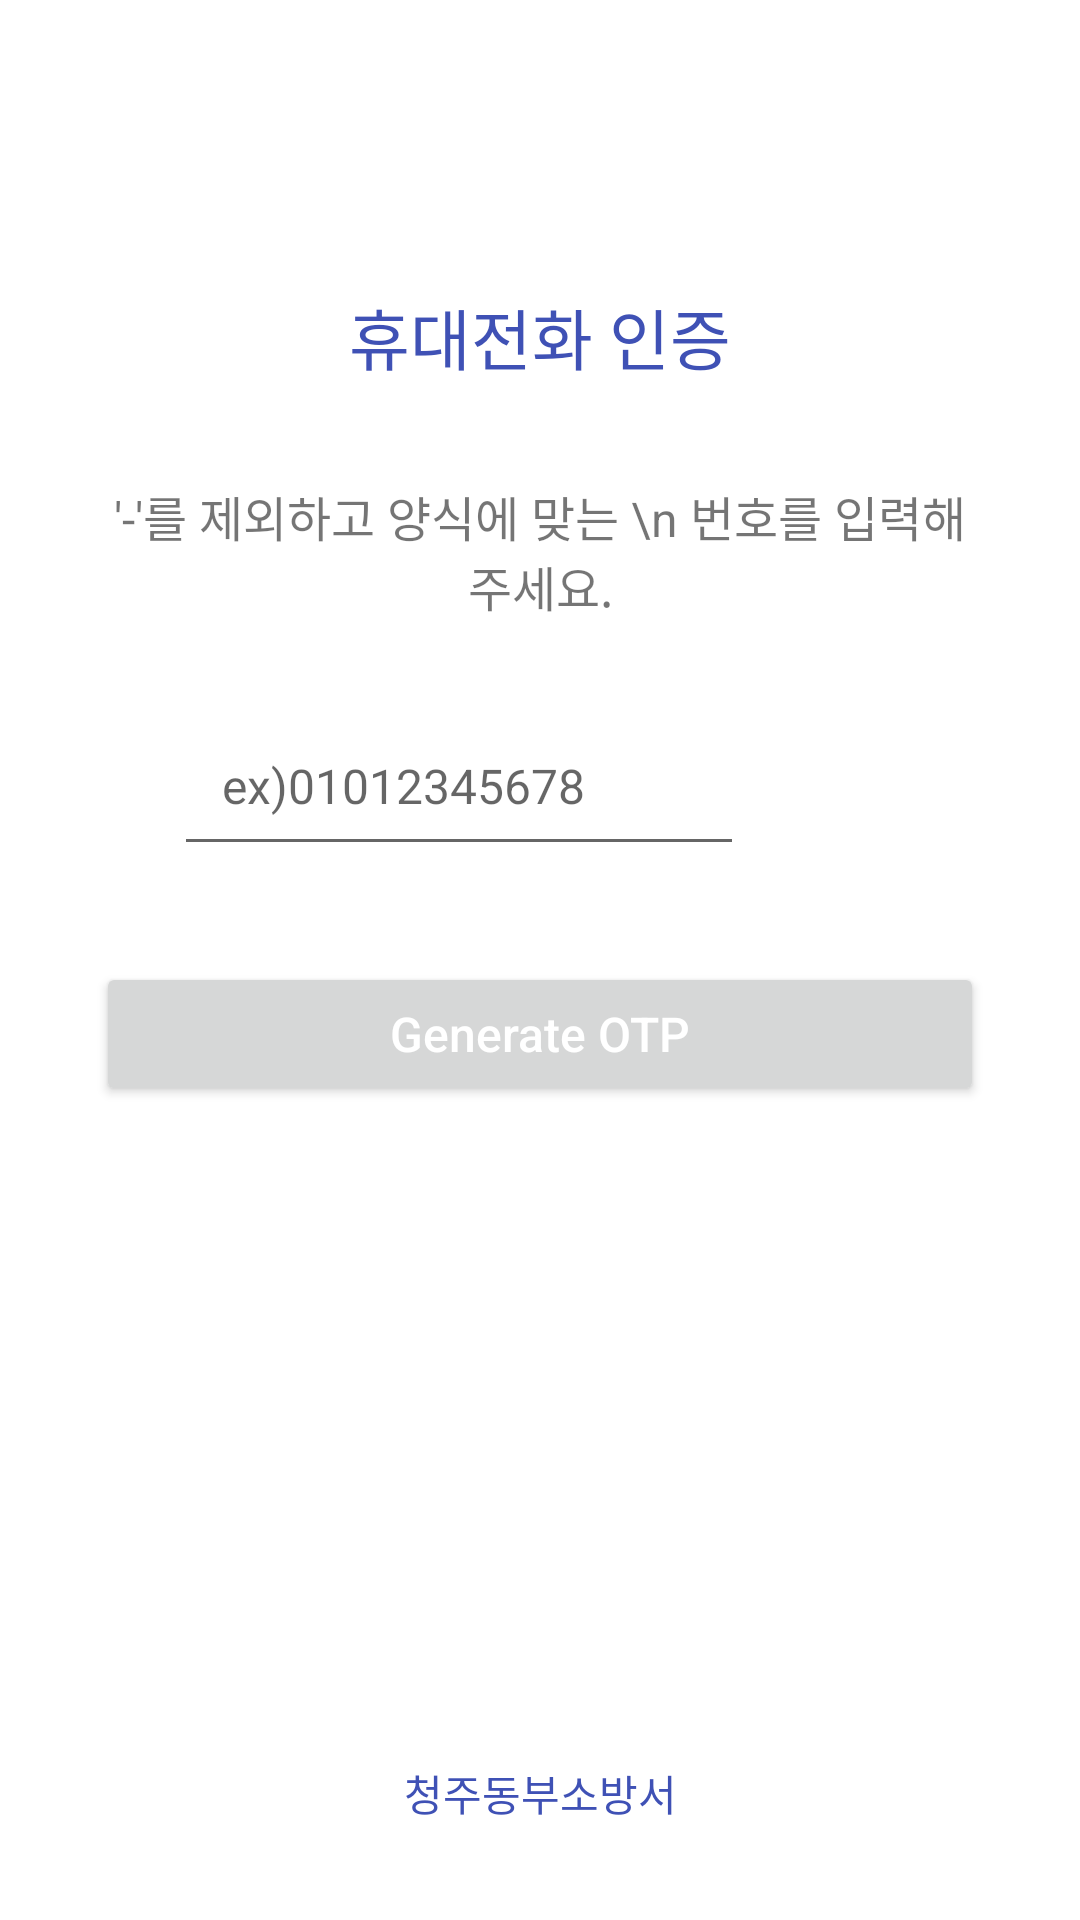

This screen was rendered from an Android layout file. Write that file and the resources it references.
<!-- AndroidManifest.xml: application theme Theme.OchangFactory -->
<!-- res/layout/activity_login.xml -->
<?xml version="1.0" encoding="utf-8"?>
<androidx.constraintlayout.widget.ConstraintLayout xmlns:android="http://schemas.android.com/apk/res/android"
    xmlns:app="http://schemas.android.com/apk/res-auto"
    xmlns:tools="http://schemas.android.com/tools"
    android:layout_width="match_parent"
    android:layout_height="match_parent"
    tools:context=".LoginActivity">

    <ImageView
        android:id="@+id/login_image"
        android:layout_width="wrap_content"
        android:layout_height="wrap_content"
        android:layout_marginTop="64dp"
        app:layout_constraintEnd_toEndOf="parent"
        app:layout_constraintStart_toStartOf="parent"
        app:layout_constraintTop_toTopOf="parent"
        app:srcCompat="@drawable/login_screen_image" />

    <TextView
        android:id="@+id/login_title"
        android:layout_width="wrap_content"
        android:layout_height="wrap_content"
        android:layout_marginTop="32dp"
        android:text="휴대전화 인증"
        android:textColor="@color/colorPrimary"
        android:textSize="22sp"
        app:layout_constraintEnd_toEndOf="parent"
        app:layout_constraintStart_toStartOf="parent"
        app:layout_constraintTop_toBottomOf="@+id/login_image" />

    <TextView
        android:id="@+id/login_desc"
        android:layout_width="0dp"
        android:layout_height="wrap_content"
        android:layout_marginStart="32dp"
        android:layout_marginTop="32dp"
        android:layout_marginEnd="32dp"
        android:text="'-'를 제외하고 양식에 맞는 \n 번호를 입력해주세요."
        android:textAlignment="center"
        android:textSize="16sp"
        app:layout_constraintEnd_toEndOf="parent"
        app:layout_constraintStart_toStartOf="parent"
        app:layout_constraintTop_toBottomOf="@+id/login_title" />


    <EditText
        android:id="@+id/phone_number_text"
        android:layout_width="0dp"
        android:layout_height="wrap_content"
        android:layout_marginTop="28dp"
        android:layout_marginEnd="112dp"
        android:ems="10"
        android:hint="ex)01012345678"
        android:inputType="phone"
        android:padding="16dp"
        android:textSize="16sp"
        app:layout_constraintEnd_toEndOf="parent"
        app:layout_constraintTop_toBottomOf="@+id/login_desc" />

    <Button
        android:id="@+id/generate_btn"
        android:layout_width="0dp"
        android:layout_height="wrap_content"
        android:layout_marginStart="32dp"
        android:layout_marginTop="32dp"
        android:layout_marginEnd="32dp"
        android:text="Generate OTP"
        android:textAllCaps="false"
        android:textColor="@android:color/background_light"
        android:textSize="16sp"
        app:layout_constraintEnd_toEndOf="parent"
        app:layout_constraintStart_toStartOf="parent"
        app:layout_constraintTop_toBottomOf="@+id/phone_number_text" />

    <TextView
        android:id="@+id/tvac_text"
        android:layout_width="wrap_content"
        android:layout_height="wrap_content"
        android:layout_marginBottom="32dp"
        android:text="청주동부소방서"
        android:textColor="@color/colorPrimary"
        app:layout_constraintBottom_toBottomOf="parent"
        app:layout_constraintEnd_toEndOf="parent"
        app:layout_constraintStart_toStartOf="parent" />

    <ProgressBar
        android:id="@+id/login_progress_bar"
        style="?android:attr/progressBarStyle"
        android:layout_width="16dp"
        android:layout_height="16dp"
        android:layout_marginEnd="16dp"
        android:visibility="invisible"
        app:layout_constraintBottom_toBottomOf="@+id/generate_btn"
        app:layout_constraintEnd_toEndOf="@+id/generate_btn"
        app:layout_constraintTop_toTopOf="@+id/generate_btn" />

    <TextView
        android:id="@+id/login_form_feedback"
        android:layout_width="wrap_content"
        android:layout_height="wrap_content"
        android:layout_marginTop="32dp"
        android:text="Working . . ."
        android:textColor="@android:color/holo_red_light"
        android:visibility="invisible"
        app:layout_constraintEnd_toEndOf="parent"
        app:layout_constraintStart_toStartOf="parent"
        app:layout_constraintTop_toBottomOf="@+id/generate_btn" />

</androidx.constraintlayout.widget.ConstraintLayout>
<!-- resources referenced by this layout -->
<resources>
  <color name="colorPrimary">#3F51B5</color>
  <style name="Theme.OchangFactory" parent="Theme.MaterialComponents.DayNight.NoActionBar">
          
          <item name="colorPrimary">@color/purple_500</item>
          <item name="colorPrimaryVariant">@color/purple_700</item>
          <item name="colorOnPrimary">@color/white</item>
          
          <item name="colorSecondary">@color/teal_200</item>
          <item name="colorSecondaryVariant">@color/teal_700</item>
          <item name="colorOnSecondary">@color/black</item>
          
          <item name="android:statusBarColor" tools:targetApi="l">?attr/colorPrimaryVariant</item>
          
      </style>
  <color name="purple_500">#FF6200EE</color>
  <color name="purple_700">#FF3700B3</color>
  <color name="white">#FFFFFFFF</color>
  <color name="teal_200">#FF03DAC5</color>
  <color name="teal_700">#FF018786</color>
  <color name="black">#FF000000</color>
</resources>
